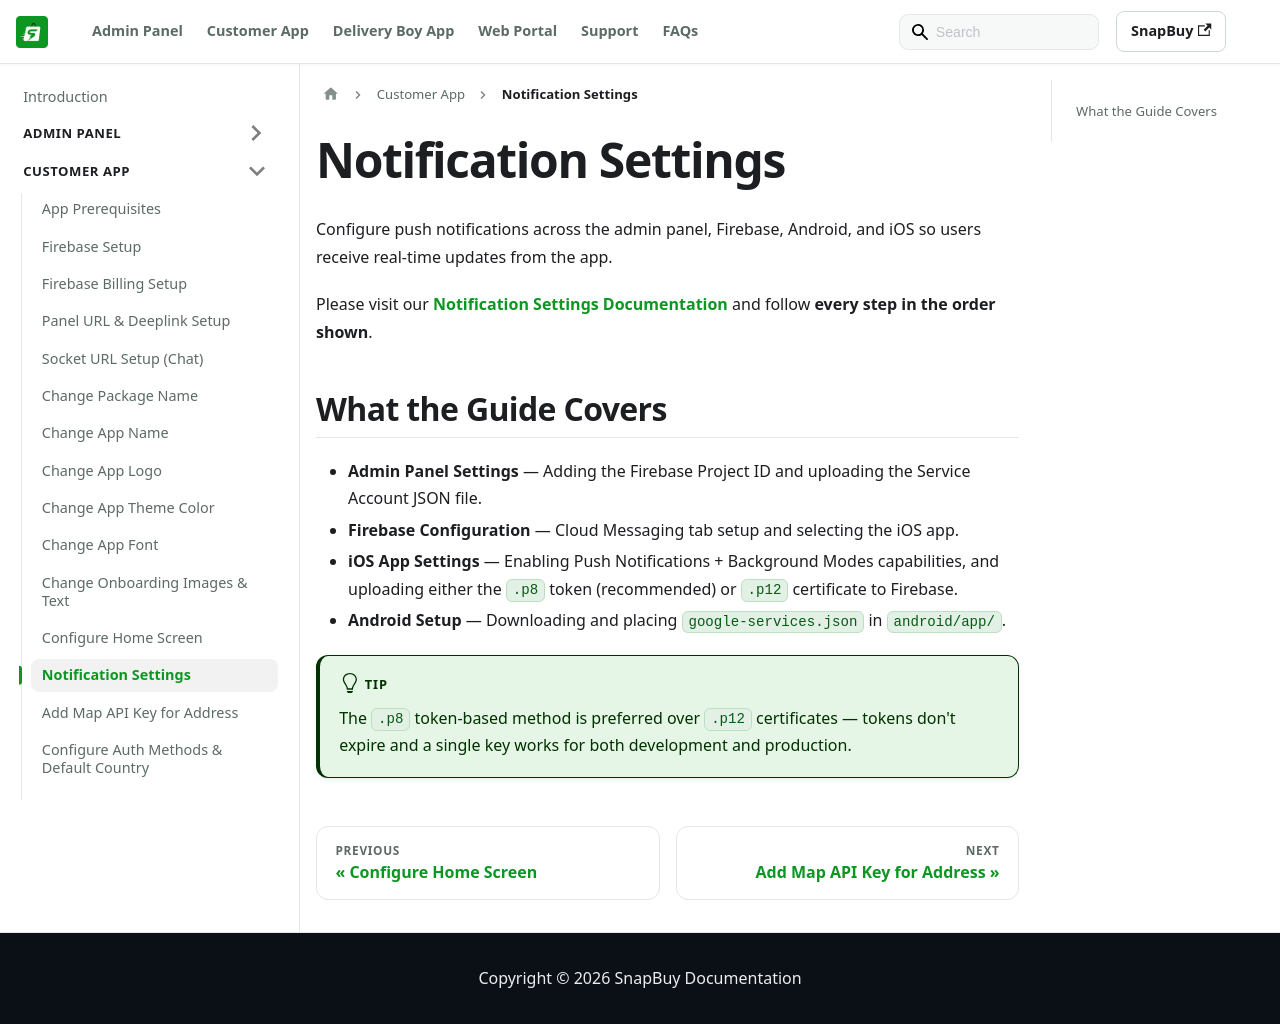

repository: WRTeam-in/snapbuy-doc · page: docs/app-customer/notification-settings/index.html · generator: docusaurus

---
id: notification-settings
title: Notification Settings
sidebar_position: 4
---

# Notification Settings

Configure push notifications across the admin panel, Firebase, Android, and iOS so users receive real-time updates from the app.

Please visit our [Notification Settings Documentation](https://wrteam-in.github.io/common_app_doc/GeneralSettings/notifications) and follow **every step in the order shown**.

## What the Guide Covers

- **Admin Panel Settings** — Adding the Firebase Project ID and uploading the Service Account JSON file.
- **Firebase Configuration** — Cloud Messaging tab setup and selecting the iOS app.
- **iOS App Settings** — Enabling Push Notifications + Background Modes capabilities, and uploading either the `.p8` token (recommended) or `.p12` certificate to Firebase.
- **Android Setup** — Downloading and placing `google-services.json` in `android/app/`.

:::tip
The `.p8` token-based method is preferred over `.p12` certificates — tokens don't expire and a single key works for both development and production.
:::
